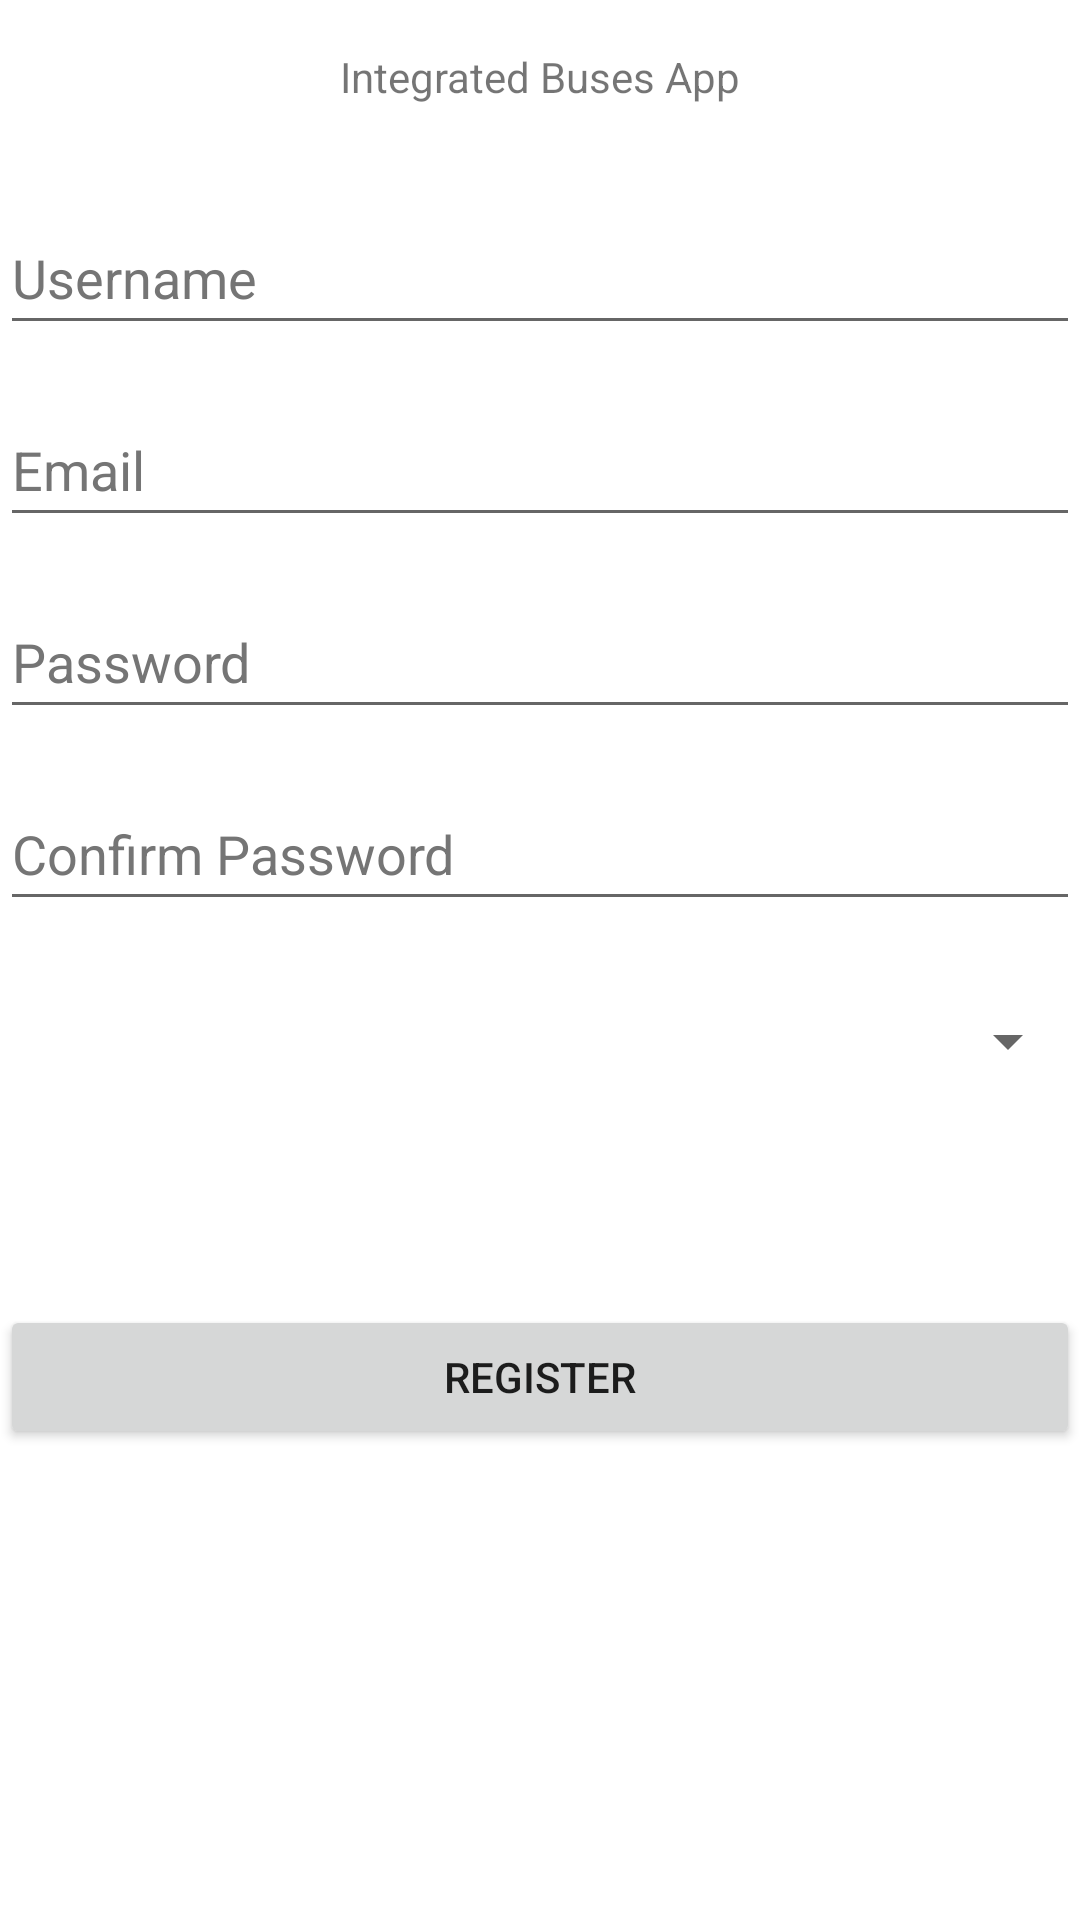

Layout XML and referenced resources for this Android screen:
<!-- AndroidManifest.xml: application theme Theme.IntegratedBusesApp -->
<!-- res/layout/activity_register.xml -->
<?xml version="1.0" encoding="utf-8"?>
<androidx.constraintlayout.widget.ConstraintLayout xmlns:android="http://schemas.android.com/apk/res/android"
    xmlns:app="http://schemas.android.com/apk/res-auto"
    xmlns:tools="http://schemas.android.com/tools"
    android:layout_width="match_parent"
    android:layout_height="match_parent"
    tools:context=".loginregister.RegisterActivity">

    <EditText
        android:id="@+id/username"
        android:layout_width="0dp"
        android:layout_height="wrap_content"
        android:layout_marginTop="32dp"
        android:autofillHints="Username"
        android:hint="@string/prompt_username"
        android:inputType="textPersonName"
        android:minHeight="48dp"
        android:selectAllOnFocus="true"
        android:textColorHint="#757575"
        app:layout_constraintEnd_toEndOf="parent"
        app:layout_constraintStart_toStartOf="parent"
        app:layout_constraintTop_toBottomOf="@id/textView" />

    <EditText
        android:id="@+id/email"
        android:layout_width="0dp"
        android:layout_height="wrap_content"
        android:layout_marginTop="16dp"
        android:autofillHints="Email"
        android:hint="@string/prompt_email"
        android:inputType="textEmailAddress"
        android:minHeight="48dp"
        android:selectAllOnFocus="true"
        android:textColorHint="#757575"
        app:layout_constraintEnd_toEndOf="parent"
        app:layout_constraintStart_toStartOf="parent"
        app:layout_constraintTop_toBottomOf="@+id/username" />

    <EditText
        android:id="@+id/password"
        android:layout_width="0dp"
        android:layout_height="wrap_content"
        android:layout_marginTop="16dp"
        android:autofillHints="Password"
        android:hint="@string/prompt_password"
        android:imeActionLabel="@string/action_sign_in_short"
        android:imeOptions="actionDone"
        android:inputType="textPassword"
        android:minHeight="48dp"
        android:selectAllOnFocus="true"
        android:textColorHint="#757575"
        app:layout_constraintEnd_toEndOf="parent"
        app:layout_constraintStart_toStartOf="parent"
        app:layout_constraintTop_toBottomOf="@+id/email" />

    <EditText
        android:id="@+id/confirm_password"
        android:layout_width="0dp"
        android:layout_height="wrap_content"
        android:layout_marginTop="16dp"
        android:autofillHints="Confirm Password"
        android:hint="@string/confirm_password"
        android:inputType="textPassword"
        android:minHeight="48dp"
        android:selectAllOnFocus="true"
        android:textColorHint="#757575"
        app:layout_constraintEnd_toEndOf="parent"
        app:layout_constraintStart_toStartOf="parent"
        app:layout_constraintTop_toBottomOf="@+id/password" />

    <ProgressBar
        android:id="@+id/loading"
        android:layout_width="wrap_content"
        android:layout_height="wrap_content"
        android:layout_gravity="center"
        android:layout_marginTop="64dp"
        android:layout_marginBottom="64dp"
        android:visibility="gone"
        app:layout_constraintBottom_toBottomOf="parent"
        app:layout_constraintEnd_toEndOf="@+id/password"
        app:layout_constraintStart_toStartOf="@+id/password"
        app:layout_constraintTop_toTopOf="parent"
        app:layout_constraintVertical_bias="0.3" />

    <TextView
        android:id="@+id/textView"
        android:layout_width="wrap_content"
        android:layout_height="wrap_content"
        android:layout_marginTop="16dp"
        android:text="@string/application_name"
        app:layout_constraintEnd_toEndOf="parent"
        app:layout_constraintStart_toStartOf="parent"
        app:layout_constraintTop_toTopOf="parent" />

    <Spinner
        android:id="@+id/role_spinner"
        android:layout_width="match_parent"
        android:layout_height="wrap_content"
        android:layout_marginTop="16dp"
        android:autofillHints="Pilih Role Anda"
        android:minHeight="48dp"
        app:layout_constraintEnd_toEndOf="parent"
        app:layout_constraintStart_toStartOf="parent"
        app:layout_constraintTop_toBottomOf="@id/confirm_password" />


    <Button
        android:id="@+id/btnregister"
        android:layout_width="match_parent"
        android:layout_height="wrap_content"
        android:layout_gravity="start"
        android:layout_marginTop="64dp"
        android:text="@string/action_register"
        app:layout_constraintBaseline_toBottomOf="parent"
        app:layout_constraintEnd_toEndOf="parent"
        app:layout_constraintHorizontal_bias="0.502"
        app:layout_constraintStart_toStartOf="parent"
        app:layout_constraintTop_toBottomOf="@id/role_spinner" />

</androidx.constraintlayout.widget.ConstraintLayout>
<!-- resources referenced by this layout -->
<resources>
  <string name="action_register">Register</string>
  <string name="action_sign_in_short">Sign In</string>
  <string name="application_name">Integrated Buses App</string>
  <string name="confirm_password">Confirm Password</string>
  <string name="prompt_email">Email</string>
  <string name="prompt_password">Password</string>
  <string name="prompt_username">Username</string>
  <style name="Theme.IntegratedBusesApp" parent="Theme.MaterialComponents.DayNight.DarkActionBar">
          
          <item name="colorPrimary">@color/purple_500</item>
          <item name="colorPrimaryVariant">@color/purple_700</item>
          <item name="colorOnPrimary">@color/white</item>
          
          <item name="colorSecondary">@color/teal_200</item>
          <item name="colorSecondaryVariant">@color/teal_700</item>
          <item name="colorOnSecondary">@color/black</item>
          
          <item name="android:statusBarColor">?attr/colorPrimaryVariant</item>
          
      </style>
  <!-- not gathered from this repository: default colours our renderer supplied (Android Studio template values) -->
  <color name="purple_500">#FF6200EE</color>
  <color name="purple_700">#FF3700B3</color>
  <color name="teal_200">#FF03DAC5</color>
  <color name="teal_700">#FF018786</color>
  <color name="black">#FF000000</color>
  <color name="white">#FFFFFFFF</color>
</resources>
